5-way image classification set "data" from GitHub (Slightsmile/Gallblader-Cancer-Detection-DL); label vocabulary: abn, bmt, malg, nml, stn.

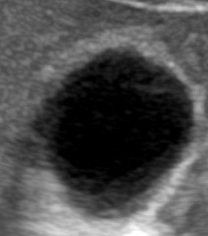
Label: nml

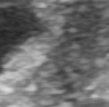
Label: malg

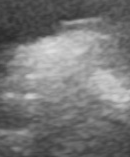
Label: stn

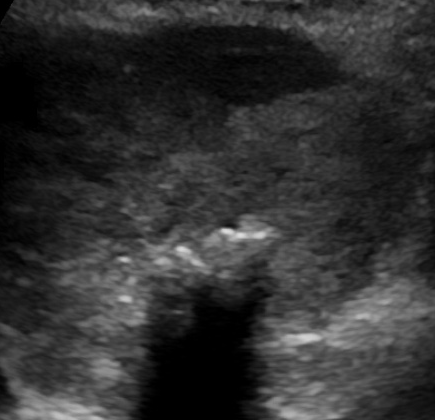
Label: abn

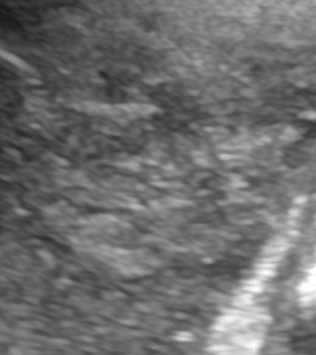
Label: malg

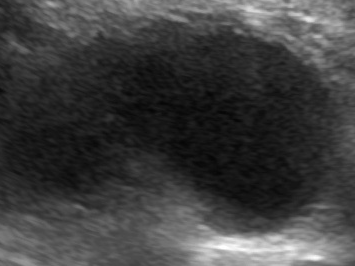
Label: bmt
